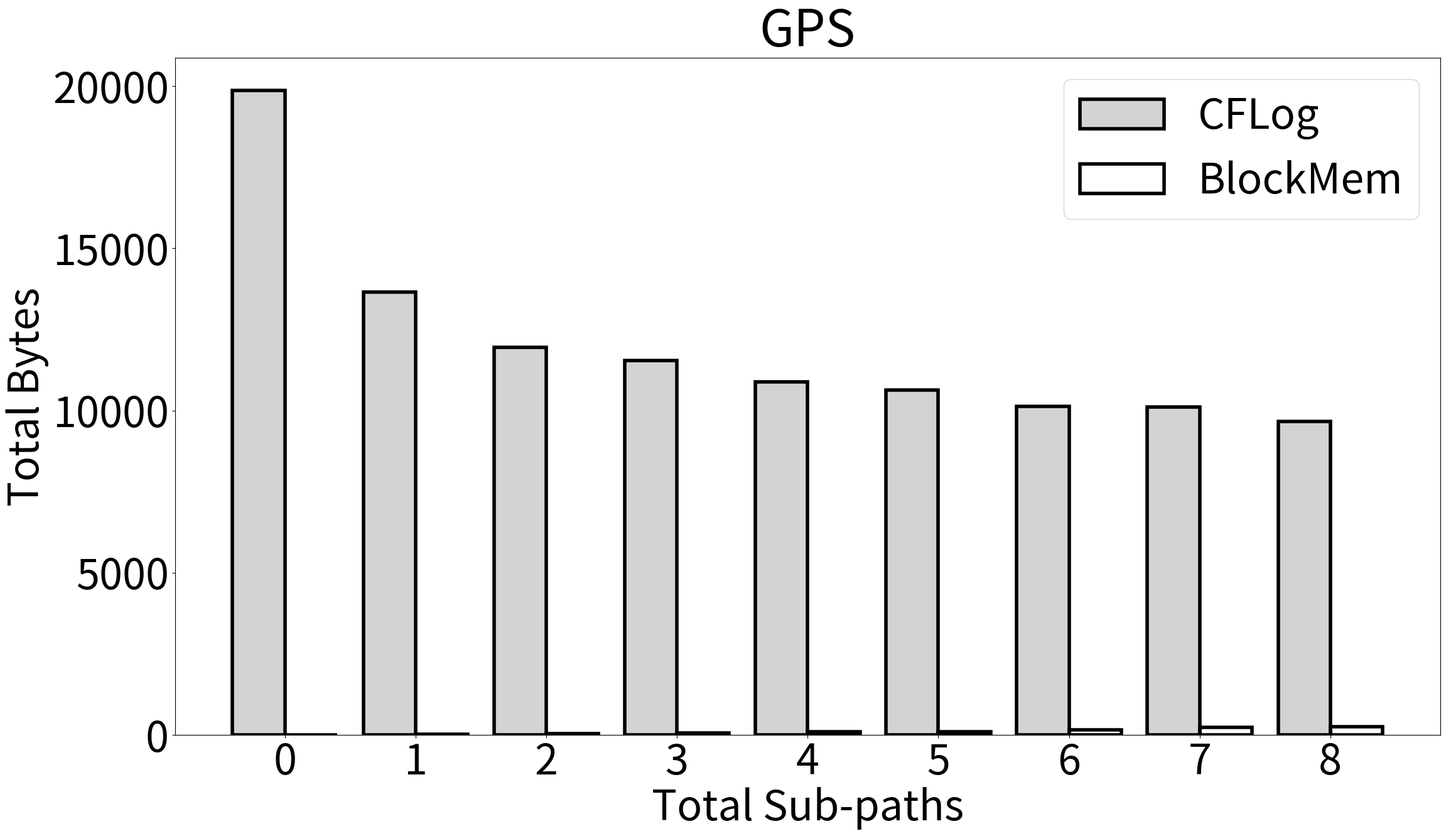
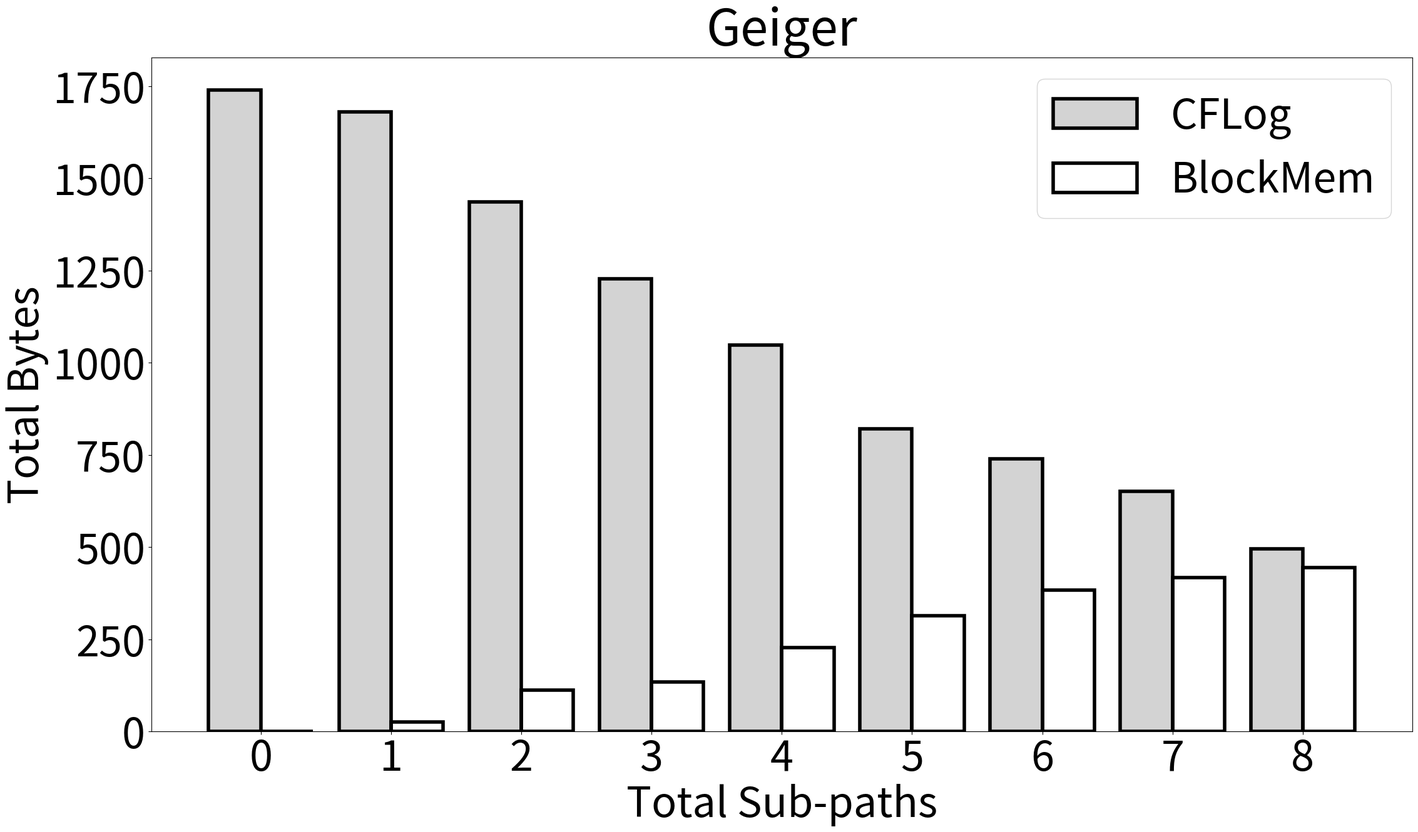
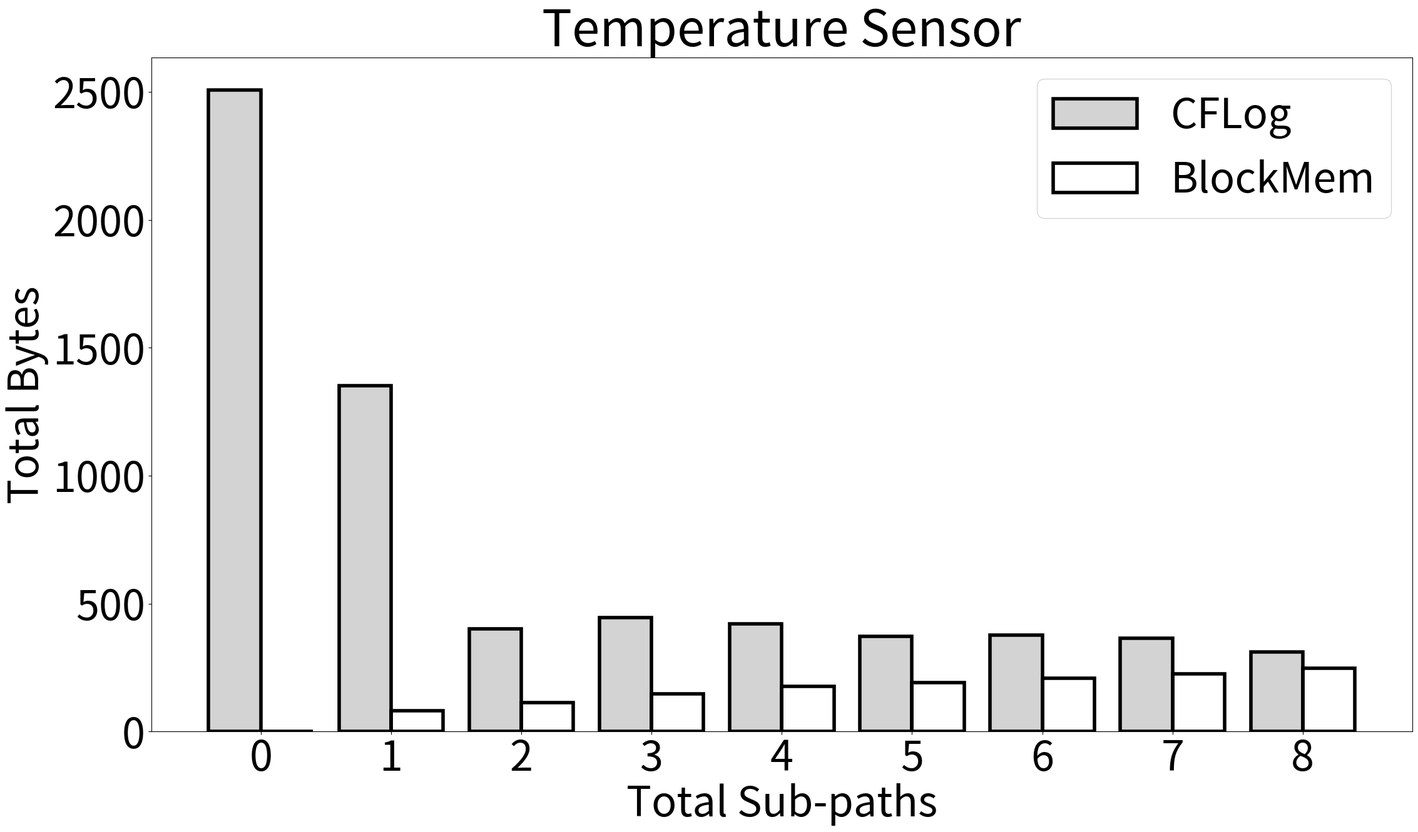
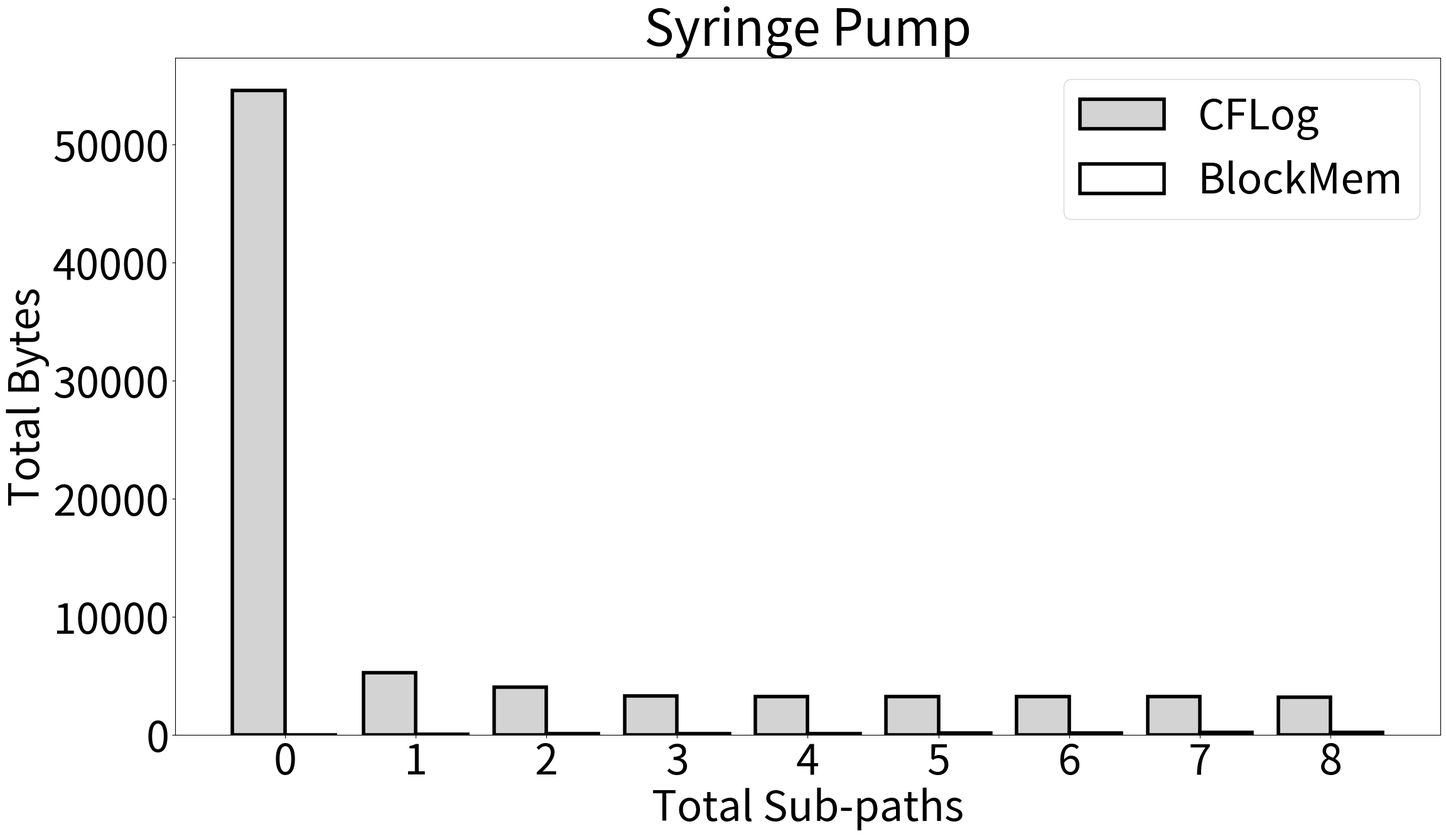
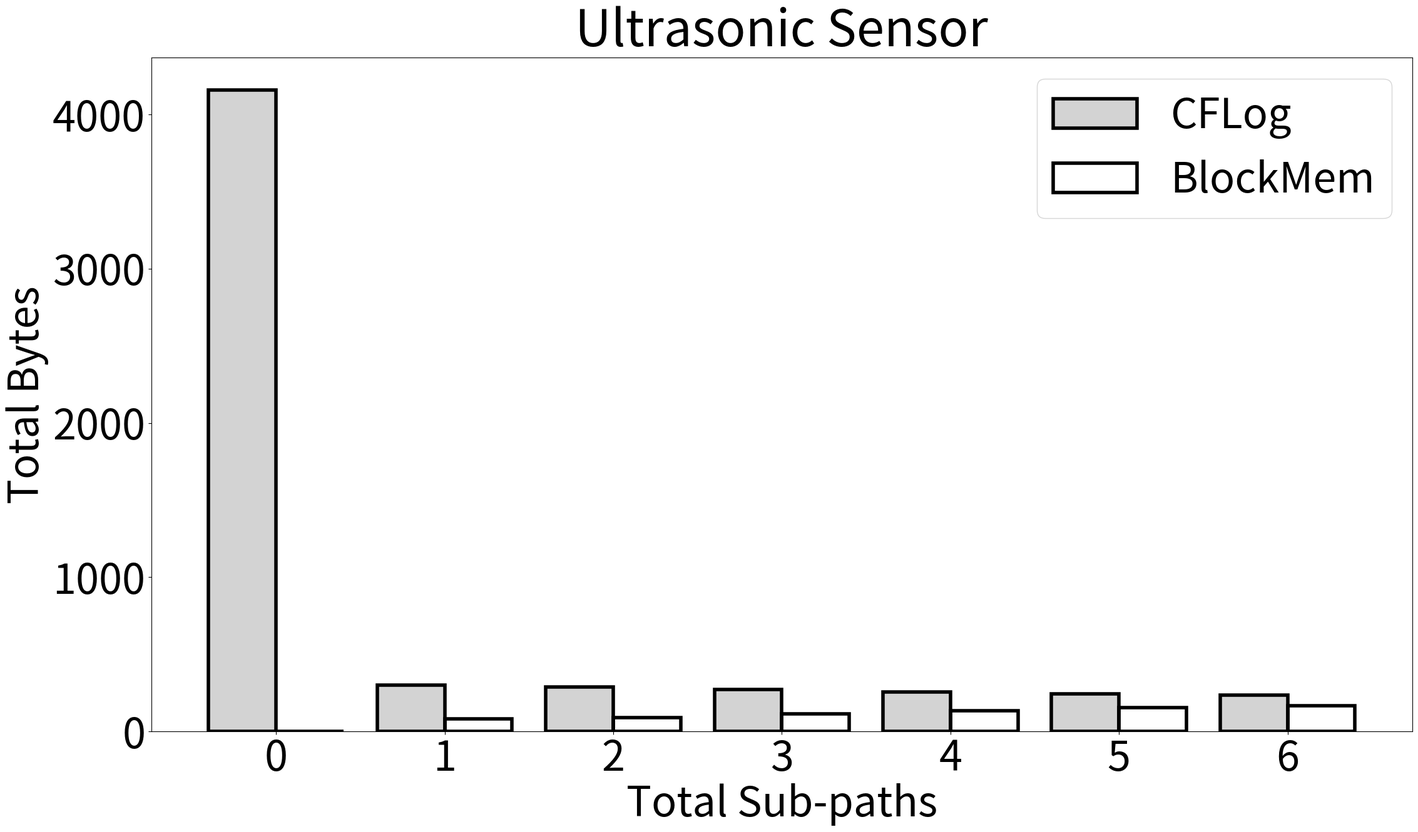

The matplotlib source for these figures, in order:
# libraries
import numpy as np
import matplotlib
import matplotlib.pyplot as plt

plt.rcParams["figure.figsize"] = (13*2,7*2)

font = {'size'   : 24*2}

matplotlib.rc('font', **font)

CFLOG = 0
BLOCKMEM = 1
temp = {}
temp[CFLOG] = [1254, 676, 200, 222, 210, 186, 188, 182, 156]
for i in range(len(temp[CFLOG])):
    temp[CFLOG][i] *= 2
temp[BLOCKMEM] = [0, 82, 112, 146, 176, 190, 208, 226, 248]

ultrasonic = {}
ultrasonic[CFLOG] = [2080, 150, 144, 136, 128, 122, 118]
for i in range(len(ultrasonic[CFLOG])):
    ultrasonic[CFLOG][i] *= 2
ultrasonic[BLOCKMEM] = [0, 82, 92, 114, 136, 154, 168]

geiger = {}
geiger[CFLOG] = [870, 840, 718, 614, 524, 410, 370, 326, 248]
for i in range(len(geiger[CFLOG])):
    geiger[CFLOG][i] *= 2
geiger[BLOCKMEM] = [0, 26, 112, 134, 228, 314, 384, 418, 444]

syringe = {}
syringe[CFLOG] = [27300, 2628, 2040, 1648, 1636, 1628, 1622, 1616, 1610]
for i in range(len(syringe[CFLOG])):
    syringe[CFLOG][i] *= 2
syringe[BLOCKMEM] = [0, 82, 104, 122, 140, 162, 180, 198, 216]

gps = {}
gps[CFLOG] = [9938, 6824, 5970, 5770, 5442, 5320, 5064, 5052, 4832]
for i in range(len(gps[CFLOG])):
    gps[CFLOG][i] *= 2
gps[BLOCKMEM] = [0, 18, 36, 54, 92, 110, 152, 230, 260]

# # hardware based solutions
# litehax = [0.03*xc7z020[LUT], 0.02*xc7z020[FF]] #https://ieeexplore-ieee-org.ezproxy.rit.edu/stamp/stamp.jsp?tp=&arnumber=8587757
# lofat = [0.06*xc7z020[LUT], 0.04*xc7z020[FF]] #https://dl.acm.org/doi/pdf/10.1145/3061639.3062276
# atrium = [0.2*xc7z020[LUT], 0.15*xc7z020[FF]] #https://ieeexplore.ieee.org/stamp/stamp.jsp?tp=&arnumber=8203803

# # create dataset
# lut = [acfa[LUT], acfa_sponge[LUT],  garota[LUT], tinycfa[LUT], sancus[LUT], msp430[LUT],]
# ff = [acfa[FF], acfa_sponge[FF],  garota[FF], tinycfa[FF], sancus[FF], msp430[FF]]
# bars = ('ACFA', 'ACFA\nw/ Hash Engine', 'GAROTA', 'Tiny-CFA\n(APEX)', 'SANCUS', 'openMSP430')
# x_pos = np.arange(len(bars))
 
# # Create bars and choose color https://towardsdatascience.com/how-to-fill-plots-with-patterns-in-matplotlib-58ad41ea8cf8
bars = (0, 1, 2, 3, 4, 5, 6, 7, 8)
x_pos = np.arange(len(bars))

plt.bar(x_pos - 0.2, gps[CFLOG], 0.4, label="CFLog", color="lightgrey", linewidth=4, edgecolor='black')
plt.bar(x_pos + 0.2, gps[BLOCKMEM], 0.4, label="BlockMem",  linewidth=4,  fill=False, edgecolor='black')
plt.title("GPS")
plt.legend()
plt.ylabel('Total Bytes')
plt.xlabel('Total Sub-paths')
plt.xticks(x_pos, bars)
plt.savefig('gps_plot.png')
plt.clf()

plt.bar(x_pos - 0.2, geiger[CFLOG], 0.4, label="CFLog", color="lightgrey", linewidth=4, edgecolor='black')
plt.bar(x_pos + 0.2, geiger[BLOCKMEM], 0.4, label="BlockMem",  linewidth=4, fill=False, edgecolor='black')
plt.title("Geiger")
plt.legend()
plt.ylabel('Total Bytes')
plt.xlabel('Total Sub-paths')
plt.xticks(x_pos, bars)
plt.savefig('geiger_plot.png')
plt.clf()

plt.bar(x_pos - 0.2, temp[CFLOG], 0.4, label="CFLog", color="lightgrey", linewidth=4, edgecolor='black')
plt.bar(x_pos + 0.2, temp[BLOCKMEM], 0.4, label="BlockMem",  linewidth=4,  fill=False, edgecolor='black')
plt.title("Temperature Sensor")
plt.legend()
plt.ylabel('Total Bytes')
plt.xlabel('Total Sub-paths')
plt.xticks(x_pos, bars)
plt.savefig('temperature_plot.png')
plt.clf()

plt.bar(x_pos - 0.2, syringe[CFLOG], 0.4, label="CFLog", color="lightgrey", linewidth=4, edgecolor='black')
plt.bar(x_pos + 0.2, syringe[BLOCKMEM], 0.4, label="BlockMem",  linewidth=4,  fill=False, edgecolor='black')
plt.title("Syringe Pump")
plt.legend()
plt.ylabel('Total Bytes')
plt.xlabel('Total Sub-paths')
plt.xticks(x_pos, bars)
plt.savefig('syringe_plot.png')
plt.clf()

bars = (0, 1, 2, 3, 4, 5, 6)
x_pos = np.arange(len(bars))
plt.bar(x_pos - 0.2, ultrasonic[CFLOG], 0.4, label="CFLog", color="lightgrey", linewidth=4, edgecolor='black')
plt.bar(x_pos + 0.2, ultrasonic[BLOCKMEM], 0.4, label="BlockMem",  linewidth=4,  fill=False, edgecolor='black')
plt.title("Ultrasonic Sensor")
plt.legend()
plt.ylabel('Total Bytes')
plt.xlabel('Total Sub-paths')
plt.xticks(x_pos, bars)
plt.savefig('ultrasonic_plot.png')
plt.clf()
